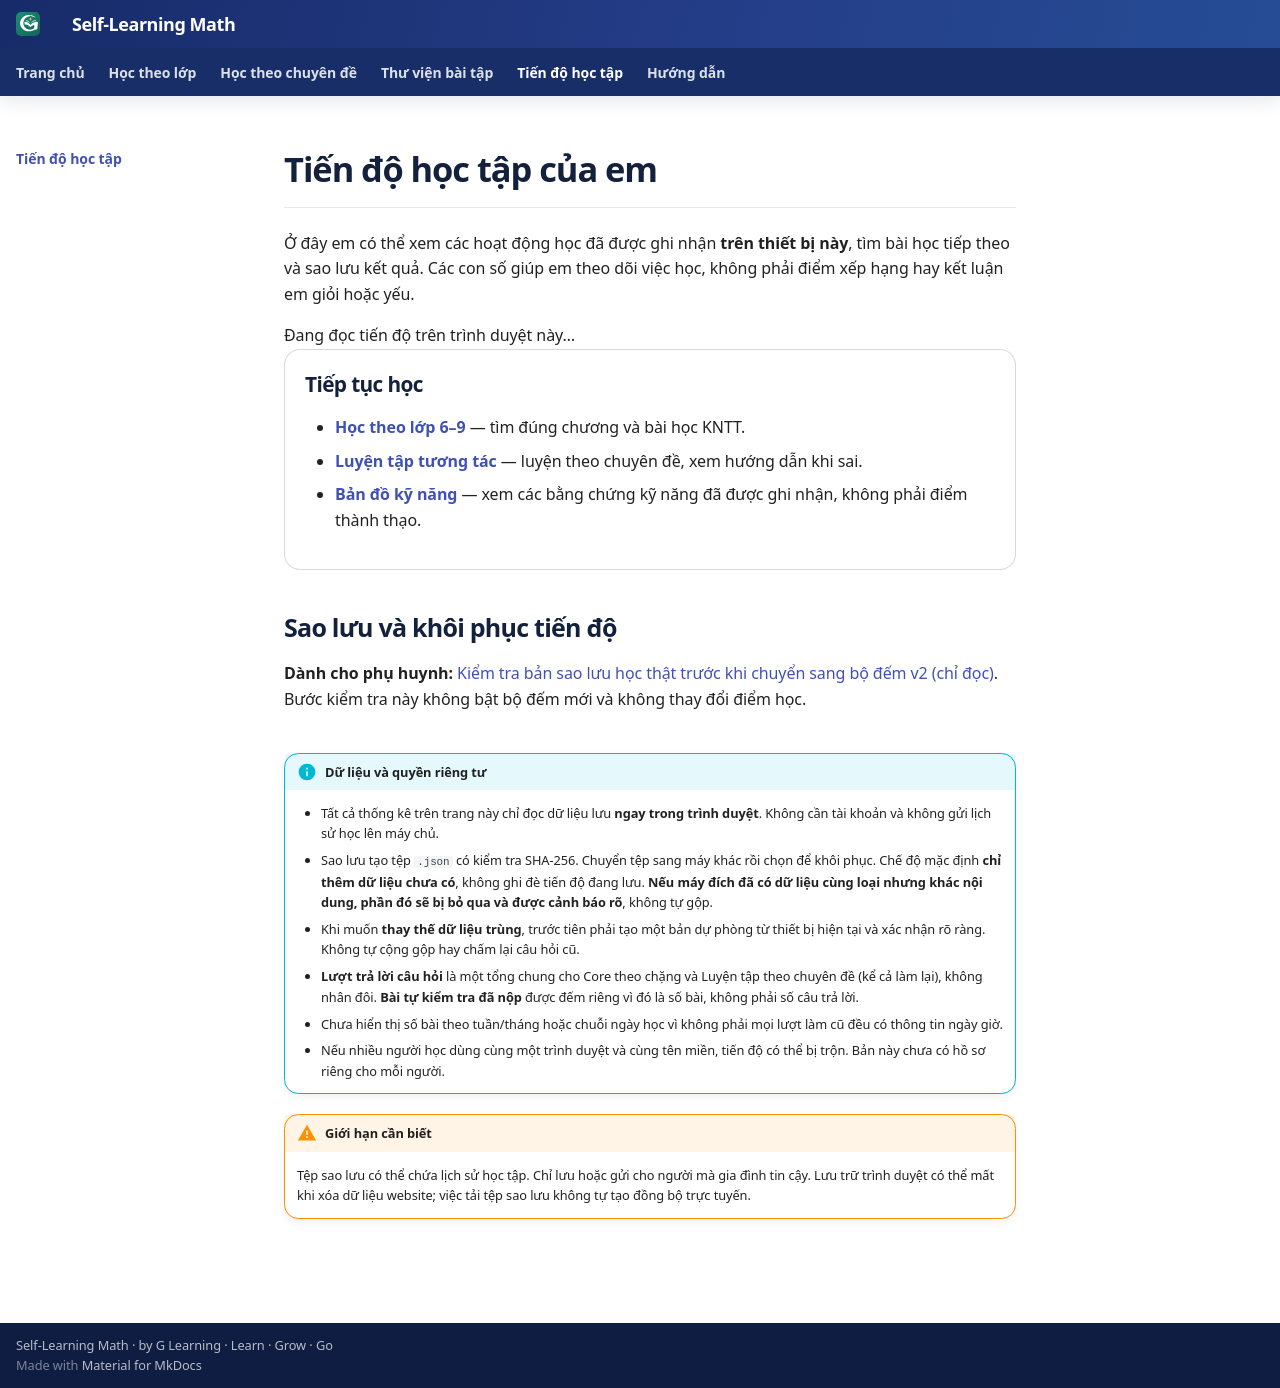

repository: TMA2015/roadmap-toan-thcs · page: tien-do-hoc-tap/index.html · generator: mkdocs

# Tiến độ học tập của em

Ở đây em có thể xem các hoạt động học đã được ghi nhận **trên thiết bị này**, tìm bài học tiếp theo và sao lưu kết quả. Các con số giúp em theo dõi việc học, không phải điểm xếp hạng hay kết luận em giỏi hoặc yếu.

<div class="math-progress-page">

<div data-math-progress-dashboard aria-live="polite">Đang đọc tiến độ trên trình duyệt này…</div>

<section class="mpd-panel" aria-labelledby="math-progress-continue-title">
  <h2 id="math-progress-continue-title">Tiếp tục học</h2>
  <ul>
    <li><a href="../hoc-theo-lop/"><strong>Học theo lớp 6–9</strong></a> — tìm đúng chương và bài học KNTT.</li>
    <li><a href="../luyen-tap/"><strong>Luyện tập tương tác</strong></a> — luyện theo chuyên đề, xem hướng dẫn khi sai.</li>
    <li><a href="../ban-do-ky-nang/"><strong>Bản đồ kỹ năng</strong></a> — xem các bằng chứng kỹ năng đã được ghi nhận, không phải điểm thành thạo.</li>
  </ul>
</section>

<section aria-labelledby="math-progress-backup-title">
  <h2 id="math-progress-backup-title">Sao lưu và khôi phục tiến độ</h2>
  <p><strong>Dành cho phụ huynh:</strong> <a href="../qa/math-v2-cutover-preflight.html">Kiểm tra bản sao lưu học thật trước khi chuyển sang bộ đếm v2 (chỉ đọc)</a>. Bước kiểm tra này không bật bộ đếm mới và không thay đổi điểm học.</p>
  <div data-math-progress-backup aria-label="Công cụ sao lưu và khôi phục tiến độ bằng tệp"></div>
</section>

</div>

!!! info "Dữ liệu và quyền riêng tư"
    - Tất cả thống kê trên trang này chỉ đọc dữ liệu lưu **ngay trong trình duyệt**. Không cần tài khoản và không gửi lịch sử học lên máy chủ.
    - Sao lưu tạo tệp `.json` có kiểm tra SHA-256. Chuyển tệp sang máy khác rồi chọn để khôi phục. Chế độ mặc định **chỉ thêm dữ liệu chưa có**, không ghi đè tiến độ đang lưu. **Nếu máy đích đã có dữ liệu cùng loại nhưng khác nội dung, phần đó sẽ bị bỏ qua và được cảnh báo rõ**, không tự gộp.
    - Khi muốn **thay thế dữ liệu trùng**, trước tiên phải tạo một bản dự phòng từ thiết bị hiện tại và xác nhận rõ ràng. Không tự cộng gộp hay chấm lại câu hỏi cũ.
    - **Lượt trả lời câu hỏi** là một tổng chung cho Core theo chặng và Luyện tập theo chuyên đề (kể cả làm lại), không nhân đôi. **Bài tự kiểm tra đã nộp** được đếm riêng vì đó là số bài, không phải số câu trả lời.
    - Chưa hiển thị số bài theo tuần/tháng hoặc chuỗi ngày học vì không phải mọi lượt làm cũ đều có thông tin ngày giờ.
    - Nếu nhiều người học dùng cùng một trình duyệt và cùng tên miền, tiến độ có thể bị trộn. Bản này chưa có hồ sơ riêng cho mỗi người.

!!! warning "Giới hạn cần biết"
    Tệp sao lưu có thể chứa lịch sử học tập. Chỉ lưu hoặc gửi cho người mà gia đình tin cậy. Lưu trữ trình duyệt có thể mất khi xóa dữ liệu website; việc tải tệp sao lưu không tự tạo đồng bộ trực tuyến.
